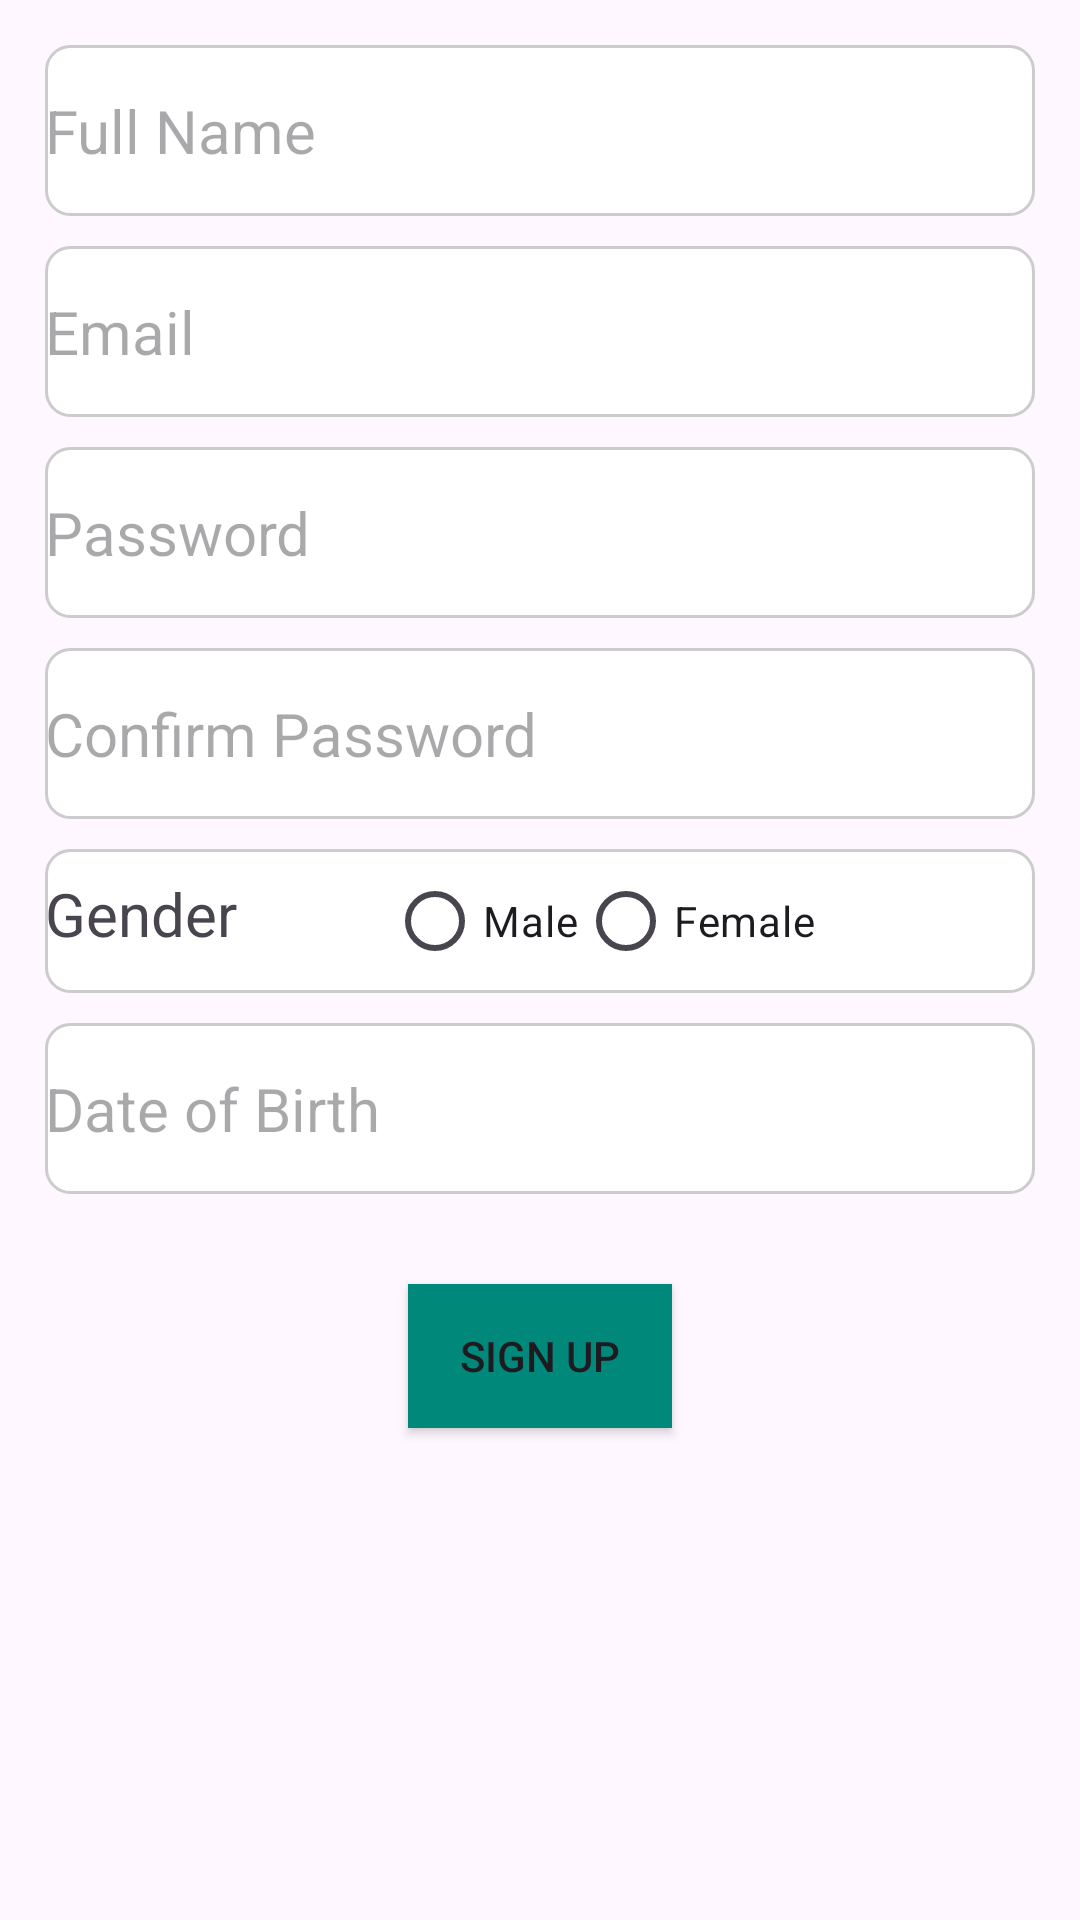

Android layout source for this screen:
<!-- AndroidManifest.xml: application theme Theme.VasuSecondTask -->
<!-- res/layout/activity_registration.xml -->
<?xml version="1.0" encoding="utf-8"?>
<RelativeLayout xmlns:android="http://schemas.android.com/apk/res/android"
    android:layout_width="match_parent"
    android:layout_height="match_parent"
    android:padding="15dp">

    <EditText
        android:id="@+id/fullName"
        android:layout_width="match_parent"
        android:layout_height="wrap_content"
        android:hint="Full Name"
        android:minHeight="48dp"
        android:background="@drawable/edit_text_background"
        android:textSize="20sp"
        android:layout_marginBottom="10dp"/>

    <EditText
        android:id="@+id/email"
        android:layout_width="match_parent"
        android:layout_height="wrap_content"
        android:layout_below="@id/fullName"
        android:hint="Email"
        android:minHeight="48dp"
        android:background="@drawable/edit_text_background"
        android:textSize="20sp"
        android:layout_marginBottom="10dp"/>

    <EditText
        android:id="@+id/password"
        android:layout_width="match_parent"
        android:layout_height="wrap_content"
        android:layout_below="@id/email"
        android:hint="Password"
        android:minHeight="48dp"
        android:background="@drawable/edit_text_background"
        android:textSize="20sp"
        android:layout_marginBottom="10dp"/>

    <EditText
        android:id="@+id/confirmPassword"
        android:layout_width="match_parent"
        android:layout_height="wrap_content"
        android:layout_below="@id/password"
        android:hint="Confirm Password"
        android:minHeight="48dp"
        android:background="@drawable/edit_text_background"
        android:textSize="20sp"
        android:layout_marginBottom="10dp"/>

    <RadioGroup
        android:id="@+id/gender"
        android:layout_width="match_parent"
        android:layout_height="wrap_content"
        android:orientation="horizontal"
        android:background="@drawable/edit_text_background"
        android:paddingBottom="0dp"
        android:paddingTop="0dp"
        android:layout_marginBottom="10dp"
        android:layout_below="@id/confirmPassword">
        <TextView
            android:layout_width="wrap_content"
            android:layout_height="wrap_content"
            android:layout_marginEnd="50dp"
            android:textSize="20sp"
            android:text="Gender"/>

        <RadioButton
            android:id="@+id/male"
            android:layout_width="wrap_content"
            android:layout_height="wrap_content"
            android:text="Male"/>

        <RadioButton
            android:id="@+id/female"
            android:layout_width="wrap_content"
            android:layout_height="wrap_content"

            android:text="Female" />
    </RadioGroup>

    <EditText
        android:id="@+id/dob"
        android:layout_width="match_parent"
        android:layout_height="wrap_content"
        android:layout_below="@id/gender"
        android:hint="Date of Birth"
        android:minHeight="48dp"
        android:background="@drawable/edit_text_background"
        android:textSize="20sp"
        android:layout_marginBottom="10dp"/>

    <Button
        android:id="@+id/signUp"
        android:layout_width="wrap_content"
        android:layout_marginTop="20dp"
        android:layout_height="wrap_content"
        android:layout_centerHorizontal="true"
        android:text="Sign Up"
        android:background="@drawable/button_c"
        android:layout_below="@id/dob"/>
</RelativeLayout>
<!-- resources referenced by this layout -->
<resources>
  <!-- drawable button_c (drawable) -->
  <?xml version="1.0" encoding="utf-8"?>
  <shape xmlns:android="http://schemas.android.com/apk/res/android">
      <solid android:color="#00897B"/>
      <size android:width="70dp"
          android:height="20dp"/>
  
  </shape>
  <!-- drawable edit_text_background (drawable) -->
  <shape xmlns:android="http://schemas.android.com/apk/res/android"
      android:shape="rectangle">
      <solid android:color="#ffffff" /> 
      <corners android:radius="8dp" /> 
      <stroke
          android:width="1dp"
          android:color="#CCCCCC" /> 
      <padding android:top="15dp"
          android:bottom="15dp"/>
  </shape>
  <style name="Theme.VasuSecondTask" parent="Base.Theme.VasuSecondTask" />
  <style name="Base.Theme.VasuSecondTask" parent="Theme.Material3.DayNight.NoActionBar">
          
          
      </style>
</resources>
